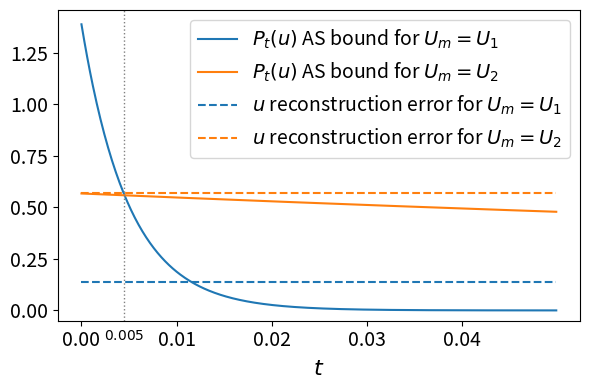

Generate this figure with matplotlib:
import numpy as np
import matplotlib.pyplot as plt

# Time vector
t = np.arange(0, 0.05, 0.0001)

# Define curves
b_1 = 100/72 * np.exp(-100*(1 - np.exp(-2*t)) - 2*t) * (1 + np.exp(-200*np.exp(-2*t)))
b_2 = 1/2 * np.exp(-1*(1 - np.exp(-2*t)) - 2*t) * (1 + np.exp(-2*np.exp(-2*t)))
e = 0.14 + t - t  # constant line at 0.14
e2 = 0.57 + t - t  # constant line at 0.57

# Find the first intersection point between b_1 and b_2
idx_cross = np.where(np.diff(np.sign(b_1 - b_2)))[0][0]
t_cross = t[idx_cross]
y_cross = b_1[idx_cross]

# Plot
fig, ax = plt.subplots(figsize=(6,4))

ax.plot(t, b_1, color="C0", label='$P_t(u)$ AS bound for $U_m=U_{1}$')
ax.plot(t, b_2, color="C1", label='$P_t(u)$ AS bound for $U_m=U_{2}$')
ax.plot(t, e, color="C0", linestyle='--', label='$u$ reconstruction error for $U_m=U_{1}$')
ax.plot(t, e2, color="C1", linestyle='--', label='$u$ reconstruction error for $U_m=U_{2}$')

# Vertical line at intersection
ax.axvline(t_cross, color='gray', linestyle=':', linewidth=1)

ax.annotate(f'${t_cross:.3f}$',
            xy=(t_cross, 0), xytext=(t_cross, -0.092),
            ha='center', va='top',
            fontsize=10)

# Axes and labels (larger)
ax.set_xlabel('$t$', fontsize=16)

# Tick size
ax.tick_params(axis='both', labelsize=14)

ax.set_xticks(np.arange(0, 0.05, step=0.01))
ax.set_ylim(bottom=-0.05)

# Larger legend
ax.legend(fontsize=14)

plt.tight_layout()
plt.savefig("fig1.png")
plt.show()
